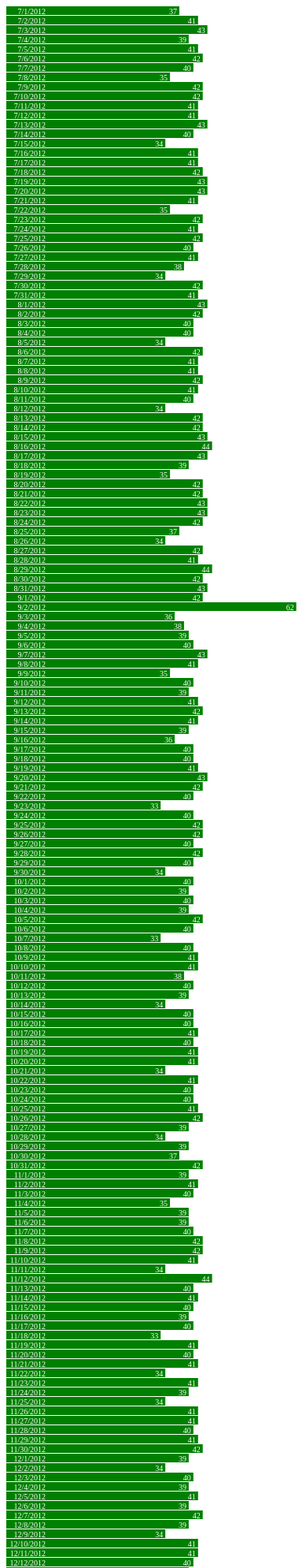
D3 v3 page, settled after 480 driven frames (8 s of simulated time); the page loaded 1 data file(s).



var width = 440,
    barHeight = 12;

var x = d3.scale.linear()
    .range([0, width]);

var chart = d3.select(".chart")
    .attr("width", width);

d3.tsv("data-57-Inbound.tsv", type, function(error, data) {
  x.domain([0, d3.max(data, function(d) { return d.close; })]);

  chart.attr("height", barHeight * data.length);

  var bar = chart.selectAll("g")
      .data(data)
    .enter().append("g")
      .attr("transform", function(d, i) { return "translate(0," + i * barHeight + ")"; });

  bar.append("rect")
      .attr("width", function(d) { return x(d.close); })
      .attr("height", barHeight - 1);

  bar.append("text")
      .attr("x", function(d) { return x(d.close) - 3; })
      .attr("y", barHeight / 2)
      .attr("dy", ".35em")
      .text(function(d) { return d.close; });

  bar.append("text")
      .attr("x", 50)
      .attr("y", barHeight / 2)
      .attr("dy", ".35em")
      .text(function(d) { return d.date; });


});

function type(d) {
  d.value = +d.value; // coerce to number
  return d;
}



### data: data-57-Inbound.tsv
		date	close
57	Inbound	7/1/2012	37
57	Inbound	7/2/2012	41
57	Inbound	7/3/2012	43
57	Inbound	7/4/2012	39
57	Inbound	7/5/2012	41
57	Inbound	7/6/2012	42
57	Inbound	7/7/2012	40
57	Inbound	7/8/2012	35
57	Inbound	7/9/2012	42
57	Inbound	7/10/2012	42
57	Inbound	7/11/2012	41
57	Inbound	7/12/2012	41
57	Inbound	7/13/2012	43
57	Inbound	7/14/2012	40
57	Inbound	7/15/2012	34
57	Inbound	7/16/2012	41
57	Inbound	7/17/2012	41
57	Inbound	7/18/2012	42
57	Inbound	7/19/2012	43
57	Inbound	7/20/2012	43
57	Inbound	7/21/2012	41
57	Inbound	7/22/2012	35
57	Inbound	7/23/2012	42
57	Inbound	7/24/2012	41
57	Inbound	7/25/2012	42
57	Inbound	7/26/2012	40
57	Inbound	7/27/2012	41
57	Inbound	7/28/2012	38
57	Inbound	7/29/2012	34
57	Inbound	7/30/2012	42
57	Inbound	7/31/2012	41
57	Inbound	8/1/2012	43
57	Inbound	8/2/2012	42
57	Inbound	8/3/2012	40
57	Inbound	8/4/2012	40
57	Inbound	8/5/2012	34
57	Inbound	8/6/2012	42
57	Inbound	8/7/2012	41
57	Inbound	8/8/2012	41
57	Inbound	8/9/2012	42
57	Inbound	8/10/2012	41
57	Inbound	8/11/2012	40
57	Inbound	8/12/2012	34
57	Inbound	8/13/2012	42
57	Inbound	8/14/2012	42
57	Inbound	8/15/2012	43
57	Inbound	8/16/2012	44
57	Inbound	8/17/2012	43
57	Inbound	8/18/2012	39
57	Inbound	8/19/2012	35
57	Inbound	8/20/2012	42
57	Inbound	8/21/2012	42
57	Inbound	8/22/2012	43
57	Inbound	8/23/2012	43
57	Inbound	8/24/2012	42
57	Inbound	8/25/2012	37
57	Inbound	8/26/2012	34
57	Inbound	8/27/2012	42
57	Inbound	8/28/2012	41
57	Inbound	8/29/2012	44
... 304 more rows